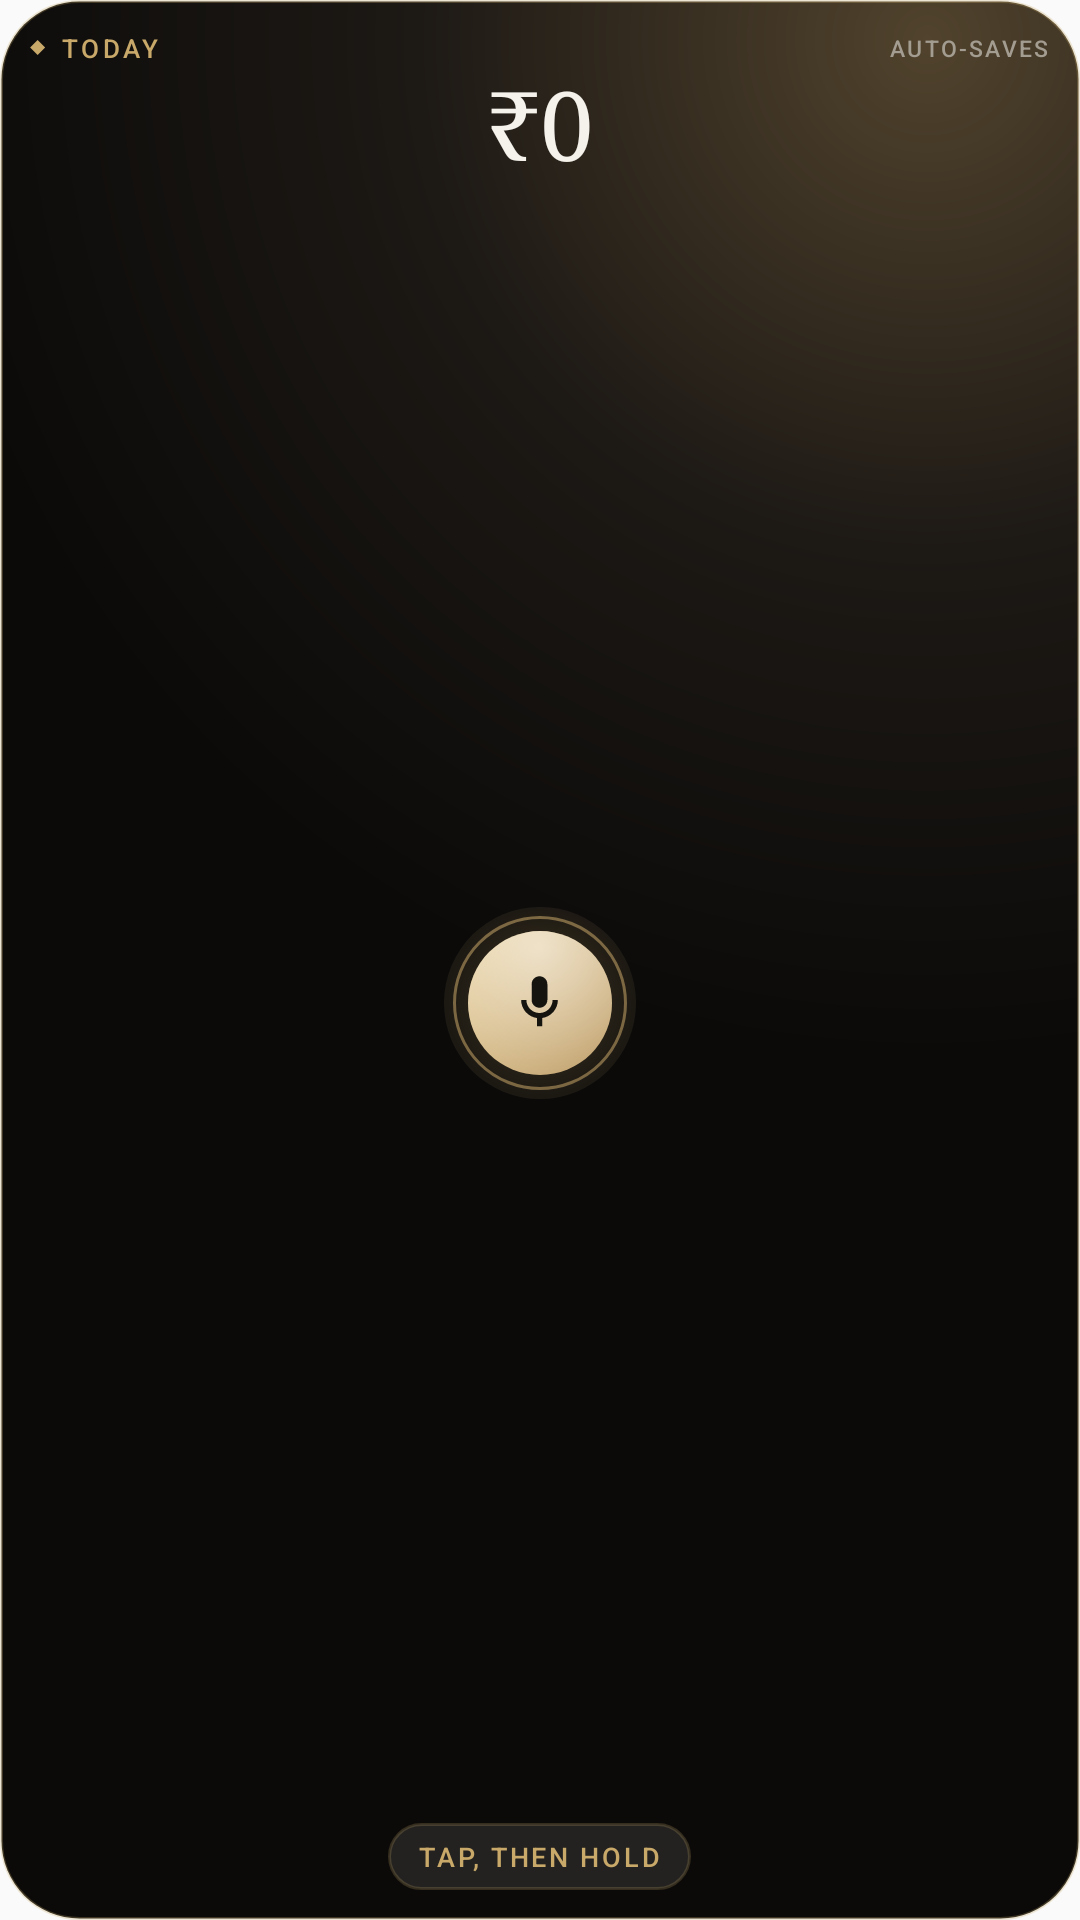

Write the Android layout XML for this screen, with the resource values it uses.
<!-- AndroidManifest.xml: application theme Theme.YapPay -->
<!-- res/layout/expense_widget_tall.xml -->
<?xml version="1.0" encoding="utf-8"?>
<LinearLayout xmlns:android="http://schemas.android.com/apk/res/android"
    android:id="@+id/widget_root"
    android:layout_width="match_parent"
    android:layout_height="match_parent"
    android:background="@drawable/widget_bg"
    android:clickable="true"
    android:focusable="true"
    android:importantForAccessibility="yes"
    android:orientation="vertical"
    android:padding="10dp">

    <LinearLayout
        android:layout_width="match_parent"
        android:layout_height="wrap_content"
        android:baselineAligned="false"
        android:gravity="center_vertical"
        android:orientation="horizontal">

        <LinearLayout
            android:layout_width="0dp"
            android:layout_height="wrap_content"
            android:layout_weight="1"
            android:gravity="center_vertical"
            android:orientation="horizontal">

            <ImageView
                android:layout_width="5dp"
                android:layout_height="5dp"
                android:contentDescription="@null"
                android:src="@drawable/ic_widget_diamond" />

            <TextView
                android:layout_width="wrap_content"
                android:layout_height="wrap_content"
                android:layout_marginStart="5dp"
                android:fontFamily="sans-serif-medium"
                android:letterSpacing="0.14"
                android:maxLines="1"
                android:text="@string/widget_today"
                android:textAllCaps="true"
                android:textColor="@color/widget_gold"
                android:textSize="8.5sp" />
        </LinearLayout>

        <TextView
            android:layout_width="wrap_content"
            android:layout_height="wrap_content"
            android:layout_marginStart="4dp"
            android:fontFamily="sans-serif-medium"
            android:letterSpacing="0.10"
            android:maxLines="1"
            android:text="@string/widget_auto_saves"
            android:textAllCaps="true"
            android:textColor="@color/widget_muted"
            android:textSize="7.5sp" />
    </LinearLayout>

    <TextView
        android:id="@+id/widget_today_value"
        android:layout_width="match_parent"
        android:layout_height="wrap_content"
        android:layout_marginTop="2dp"
        android:ellipsize="end"
        android:fontFamily="serif"
        android:gravity="center"
        android:includeFontPadding="false"
        android:maxLines="1"
        android:text="@string/widget_zero"
        android:textColor="@color/widget_ink"
        android:textSize="32sp" />

    <FrameLayout
        android:layout_width="match_parent"
        android:layout_height="0dp"
        android:layout_marginTop="2dp"
        android:layout_marginBottom="2dp"
        android:layout_weight="1">

        <FrameLayout
            android:id="@+id/widget_orb"
            android:layout_width="64dp"
            android:layout_height="64dp"
            android:layout_gravity="center"
            android:contentDescription="@string/widget_tap_to_speak">

            <ImageView
                android:layout_width="match_parent"
                android:layout_height="match_parent"
                android:contentDescription="@null"
                android:scaleType="fitXY"
                android:src="@drawable/widget_orb_glow" />

            <ImageView
                android:layout_width="58dp"
                android:layout_height="58dp"
                android:layout_gravity="center"
                android:contentDescription="@null"
                android:scaleType="fitXY"
                android:src="@drawable/widget_orb_ring" />

            <ImageView
                android:layout_width="48dp"
                android:layout_height="48dp"
                android:layout_gravity="center"
                android:contentDescription="@null"
                android:scaleType="fitXY"
                android:src="@drawable/widget_orb" />

            <ImageView
                android:layout_width="21dp"
                android:layout_height="21dp"
                android:layout_gravity="center"
                android:contentDescription="@null"
                android:src="@drawable/ic_widget_mic"
                android:tint="@color/widget_orb_ink" />
        </FrameLayout>
    </FrameLayout>

    <TextView
        android:layout_width="wrap_content"
        android:layout_height="wrap_content"
        android:layout_gravity="center_horizontal"
        android:background="@drawable/widget_pill"
        android:fontFamily="sans-serif-medium"
        android:letterSpacing="0.10"
        android:maxLines="1"
        android:paddingStart="10dp"
        android:paddingTop="5dp"
        android:paddingEnd="10dp"
        android:paddingBottom="5dp"
        android:text="@string/widget_tap_to_speak"
        android:textAllCaps="true"
        android:textColor="@color/widget_gold"
        android:textSize="9sp" />
</LinearLayout>
<!-- resources referenced by this layout -->
<resources>
  <color name="widget_gold">#C9A96A</color>
  <color name="widget_ink">#F5F2EC</color>
  <color name="widget_muted">#A39C90</color>
  <color name="widget_orb_ink">#16140F</color>
  <!-- drawable ic_widget_diamond (drawable) -->
  <?xml version="1.0" encoding="utf-8"?>
  <vector xmlns:android="http://schemas.android.com/apk/res/android"
      android:width="8dp"
      android:height="8dp"
      android:viewportWidth="8"
      android:viewportHeight="8">
      <path
          android:fillColor="#C9A96A"
          android:pathData="M4,0 L8,4 L4,8 L0,4 Z" />
  </vector>
  <!-- drawable ic_widget_mic (drawable) -->
  <?xml version="1.0" encoding="utf-8"?>
  <vector xmlns:android="http://schemas.android.com/apk/res/android"
      android:width="24dp"
      android:height="24dp"
      android:viewportWidth="24"
      android:viewportHeight="24">
      <path
          android:fillColor="#16140F"
          android:pathData="M12,14c1.66,0 3,-1.34 3,-3V5c0,-1.66 -1.34,-3 -3,-3S9,3.34 9,5v6c0,1.66 1.34,3 3,3zM17,11c0,2.76 -2.24,5 -5,5s-5,-2.24 -5,-5H5c0,3.53 2.61,6.43 6,6.92V21h2v-3.08c3.39,-0.49 6,-3.39 6,-6.92h-2z" />
  </vector>
  <!-- drawable widget_bg (drawable) -->
  <?xml version="1.0" encoding="utf-8"?>
  <shape xmlns:android="http://schemas.android.com/apk/res/android"
      android:shape="rectangle">
      
      <gradient
          android:centerColor="#1D1915"
          android:centerX="0.86"
          android:centerY="0.02"
          android:endColor="#0B0A09"
          android:gradientRadius="340dp"
          android:startColor="#51432D"
          android:type="radial" />
      <corners android:radius="26dp" />
      <stroke
          android:width="1dp"
          android:color="#45C9A96A" />
  </shape>
  <!-- drawable widget_orb (drawable) -->
  <?xml version="1.0" encoding="utf-8"?>
  <layer-list xmlns:android="http://schemas.android.com/apk/res/android">
      <item>
          <shape android:shape="oval">
              <gradient
                  android:angle="315"
                  android:endColor="@color/widget_orb_end"
                  android:startColor="@color/widget_orb_start"
                  android:type="linear" />
          </shape>
      </item>
      <item>
          <shape android:shape="oval">
              <gradient
                  android:centerX="0.5"
                  android:centerY="0.12"
                  android:endColor="#00FFFFFF"
                  android:gradientRadius="54dp"
                  android:startColor="#8AFFFFFF"
                  android:type="radial" />
          </shape>
      </item>
  </layer-list>
  <!-- drawable widget_orb_glow (drawable) -->
  <?xml version="1.0" encoding="utf-8"?>
  <shape xmlns:android="http://schemas.android.com/apk/res/android"
      android:shape="oval">
      <gradient
          android:centerColor="#26C9A96A"
          android:centerX="0.5"
          android:centerY="0.5"
          android:endColor="#00C9A96A"
          android:gradientRadius="44dp"
          android:startColor="#66C9A96A"
          android:type="radial" />
  </shape>
  <!-- drawable widget_orb_ring (drawable) -->
  <?xml version="1.0" encoding="utf-8"?>
  <shape xmlns:android="http://schemas.android.com/apk/res/android"
      android:shape="oval">
      <solid android:color="@android:color/transparent" />
      <stroke
          android:width="1dp"
          android:color="#8AC9A96A" />
  </shape>
  <!-- drawable widget_pill (drawable) -->
  <?xml version="1.0" encoding="utf-8"?>
  <shape xmlns:android="http://schemas.android.com/apk/res/android"
      android:shape="rectangle">
      <solid android:color="#1AF5F2EC" />
      <corners android:radius="18dp" />
      <stroke
          android:width="1dp"
          android:color="#38C9A96A" />
  </shape>
  <string name="widget_auto_saves">Auto-saves</string>
  <string name="widget_tap_to_speak">Tap, then hold</string>
  <string name="widget_today">Today</string>
  <string name="widget_zero">₹0</string>
  <style name="Theme.YapPay" parent="android:Theme.Material.Light.NoActionBar" />
  <color name="widget_orb_end">#B8945A</color>
  <color name="widget_orb_start">#E8D09C</color>
</resources>
